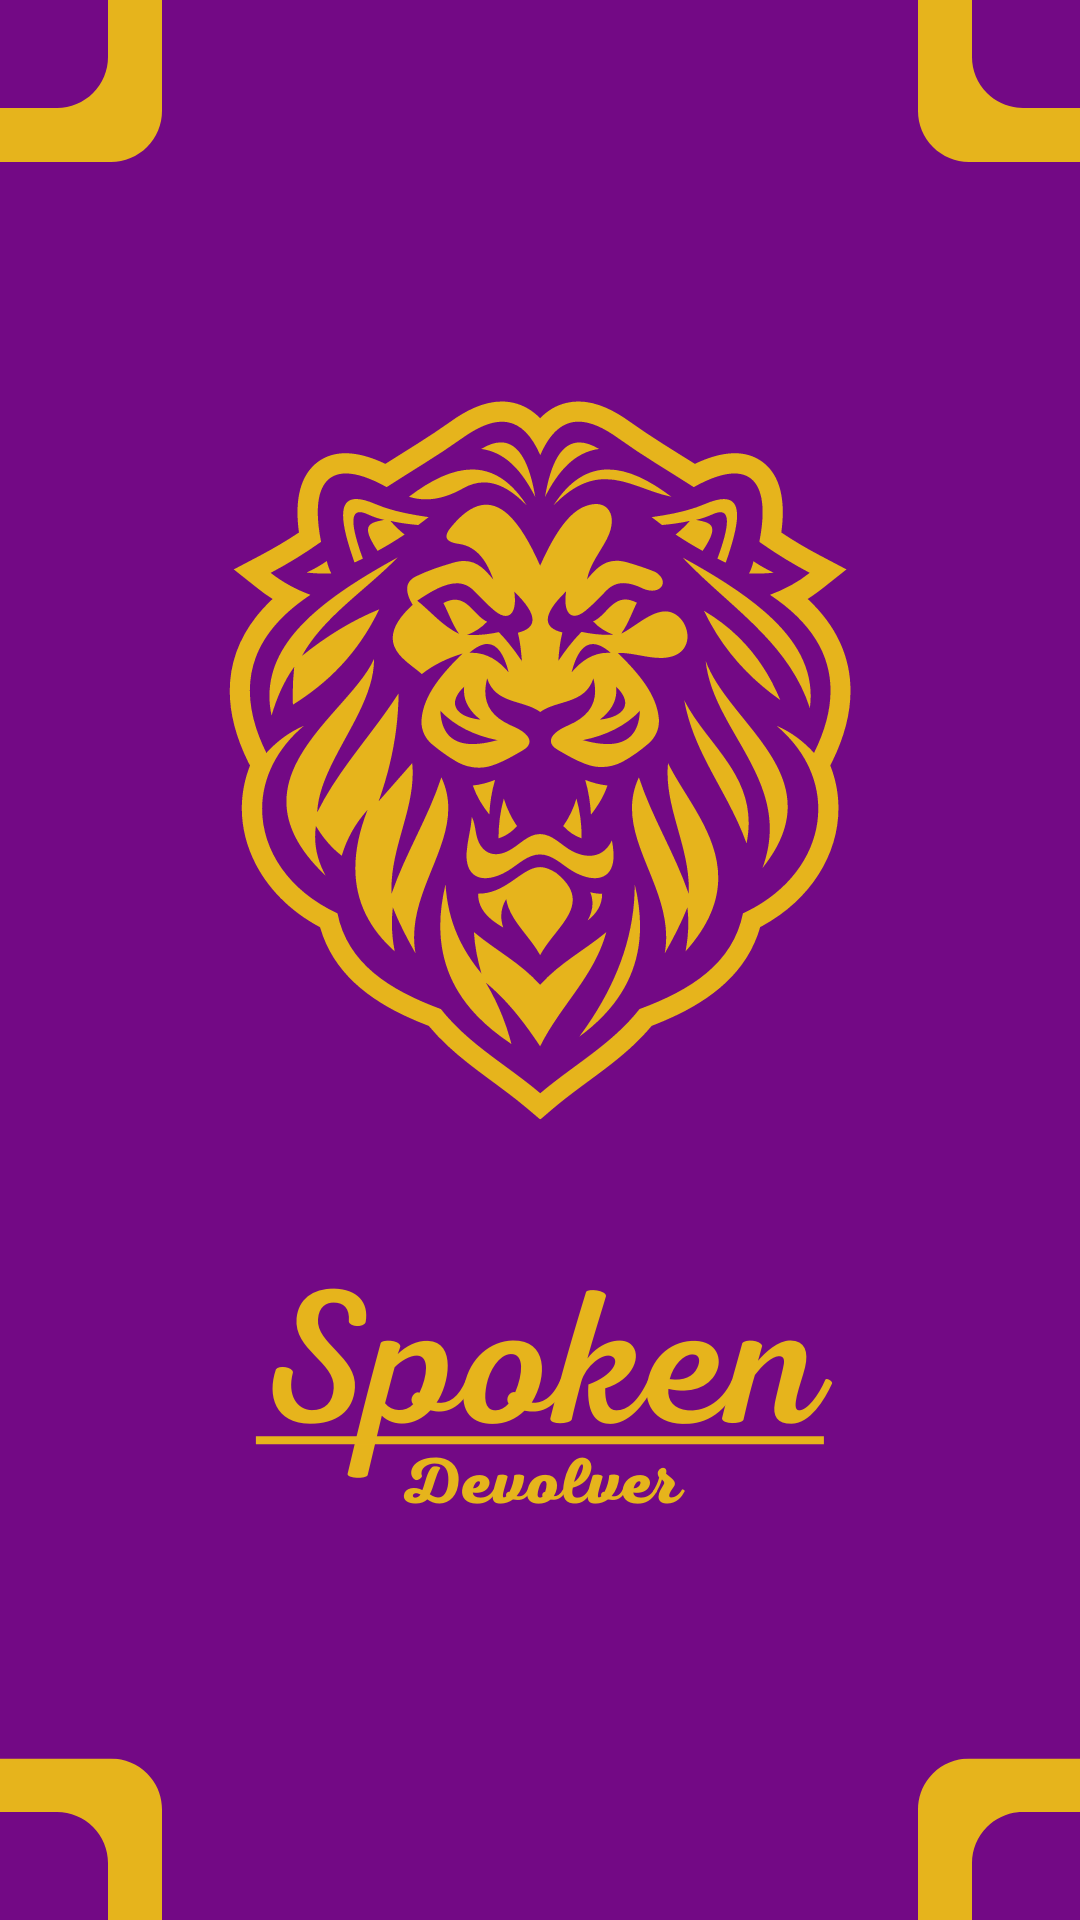

Write the Android layout XML for this screen, with the resource values it uses.
<!-- AndroidManifest.xml: application theme Theme.AppRachaConta -->
<!-- res/layout/activity_splash_screen.xml -->
<?xml version="1.0" encoding="utf-8"?>
<LinearLayout
    xmlns:app="http://schemas.android.com/apk/res-auto"
    xmlns:tools="http://schemas.android.com/tools"
    xmlns:android="http://schemas.android.com/apk/res/android"

    android:layout_width="match_parent"
    android:layout_height="match_parent"
    tools:context=".Splash_Screen_Activity">

    <ImageView
        android:layout_width="match_parent"
        android:layout_height="match_parent"

        android:src="@drawable/ss"
        />

</LinearLayout>
<!-- resources referenced by this layout -->
<resources>
  <!-- drawable ss: png bitmap (drawable-v24, 132937 bytes) -->
  <style name="Theme.AppRachaConta" parent="Theme.MaterialComponents.DayNight.DarkActionBar">
          
          <item name="colorPrimary">@color/purple_500</item>
          <item name="colorPrimaryVariant">@color/purple_700</item>
          <item name="colorOnPrimary">@color/white</item>
          
          <item name="colorSecondary">@color/teal_200</item>
          <item name="colorSecondaryVariant">@color/teal_700</item>
          <item name="colorOnSecondary">@color/black</item>
          
          <item name="android:statusBarColor" tools:targetApi="l">?attr/colorPrimaryVariant</item>
          
      </style>
  <color name="purple_500">#FF6200EE</color>
  <color name="purple_700">#FF3700B3</color>
  <color name="white">#FFFFFFFF</color>
  <color name="teal_200">#FF03DAC5</color>
  <color name="teal_700">#FF018786</color>
  <color name="black">#FF000000</color>
</resources>
